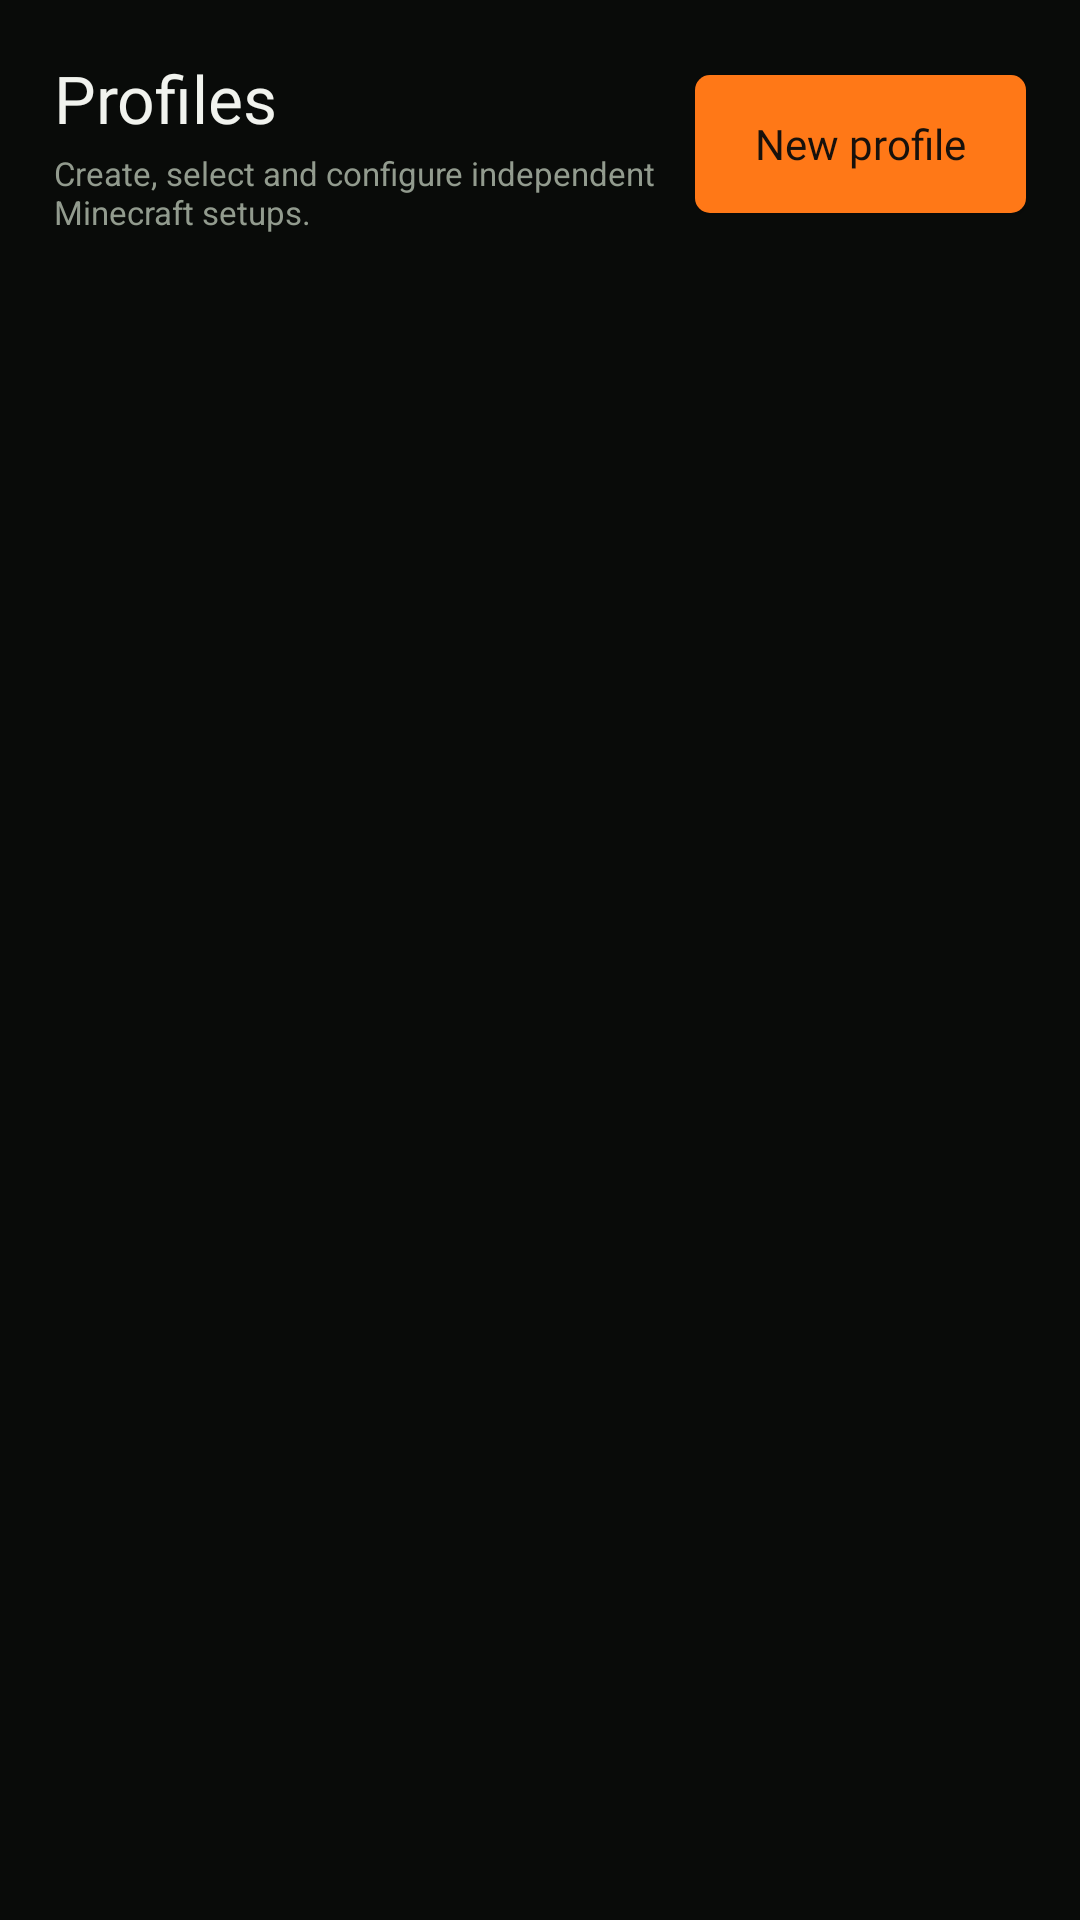

Layout XML and referenced resources for this Android screen:
<!-- AndroidManifest.xml: application theme AppTheme -->
<!-- res/layout/fragment_flint_profiles.xml -->
<?xml version="1.0" encoding="utf-8"?>
<LinearLayout xmlns:android="http://schemas.android.com/apk/res/android"
    android:layout_width="match_parent"
    android:layout_height="match_parent"
    android:background="@color/background_app"
    android:orientation="vertical"
    android:padding="18dp">

    <LinearLayout
        android:layout_width="match_parent"
        android:layout_height="wrap_content"
        android:gravity="center_vertical"
        android:orientation="horizontal">

        <LinearLayout
            android:layout_width="0dp"
            android:layout_height="wrap_content"
            android:layout_weight="1"
            android:orientation="vertical">
            <TextView
                android:layout_width="wrap_content"
                android:layout_height="wrap_content"
                android:fontFamily="@font/noto_sans_bold"
                android:text="@string/flint_profiles_title"
                android:textColor="@color/primary_text"
                android:textSize="22sp" />
            <TextView
                android:layout_width="wrap_content"
                android:layout_height="wrap_content"
                android:layout_marginTop="3dp"
                android:text="@string/flint_profiles_subtitle"
                android:textColor="@color/secondary_text"
                android:textSize="11sp" />
        </LinearLayout>

        <Button
            android:id="@+id/flint_profile_add"
            android:layout_width="wrap_content"
            android:layout_height="46dp"
            android:background="@drawable/flint_button_background"
            android:fontFamily="@font/noto_sans_bold"
            android:minWidth="0dp"
            android:paddingStart="20dp"
            android:paddingEnd="20dp"
            android:text="@string/flint_profile_add"
            android:textAllCaps="false"
            android:textColor="@color/flint_home_play_text" />
    </LinearLayout>

    <ListView
        android:id="@+id/flint_profiles_list"
        android:layout_width="match_parent"
        android:layout_height="0dp"
        android:layout_marginTop="16dp"
        android:layout_weight="1"
        android:divider="@android:color/transparent"
        android:dividerHeight="10dp"
        android:listSelector="@android:color/transparent" />
</LinearLayout>
<!-- resources referenced by this layout -->
<resources>
  <color name="background_app">#090B09</color>
  <color name="flint_home_play_text">#17110C</color>
  <color name="primary_text">#F1F3EE</color>
  <color name="secondary_text">#929B8E</color>
  <!-- drawable flint_button_background (drawable) -->
  <?xml version="1.0" encoding="utf-8"?>
  <selector xmlns:android="http://schemas.android.com/apk/res/android">
      <item android:state_enabled="false">
          <shape android:shape="rectangle"><corners android:radius="5dp"/><solid android:color="#694127"/></shape>
      </item>
      <item android:state_pressed="true">
          <shape android:shape="rectangle"><corners android:radius="5dp"/><solid android:color="@color/flint_home_accent_pressed"/></shape>
      </item>
      <item>
          <shape android:shape="rectangle"><corners android:radius="5dp"/><solid android:color="@color/flint_home_accent"/></shape>
      </item>
  </selector>
  <string name="flint_profile_add">New profile</string>
  <string name="flint_profiles_subtitle">Create, select and configure independent Minecraft setups.</string>
  <string name="flint_profiles_title">Profiles</string>
  <style name="AppTheme" parent="@style/Theme.AppCompat.NoActionBar">
          <item name="windowNoTitle">true</item>
          <item name="windowActionBar">false</item>
          <item name="android:windowContentOverlay">@null</item>
          <item name="android:statusBarColor">@color/background_status_bar</item>
          <item name="android:navigationBarColor">@color/background_app</item>
          <item name="colorAccent">@color/flint_home_accent</item>
          <item name="android:colorAccent">@color/flint_home_accent</item>
          <item name="android:windowBackground">@color/background_app</item>
          <item name="preferenceTheme">@style/PreferenceThemeOverlay.v14.Material</item>
  
          <item name="android:textSize">@dimen/_12ssp</item>
  
      </style>
  <color name="flint_home_accent_pressed">#DB5C0A</color>
  <color name="flint_home_accent">#FF7817</color>
  <color name="background_status_bar">#0B0D0B</color>
</resources>
